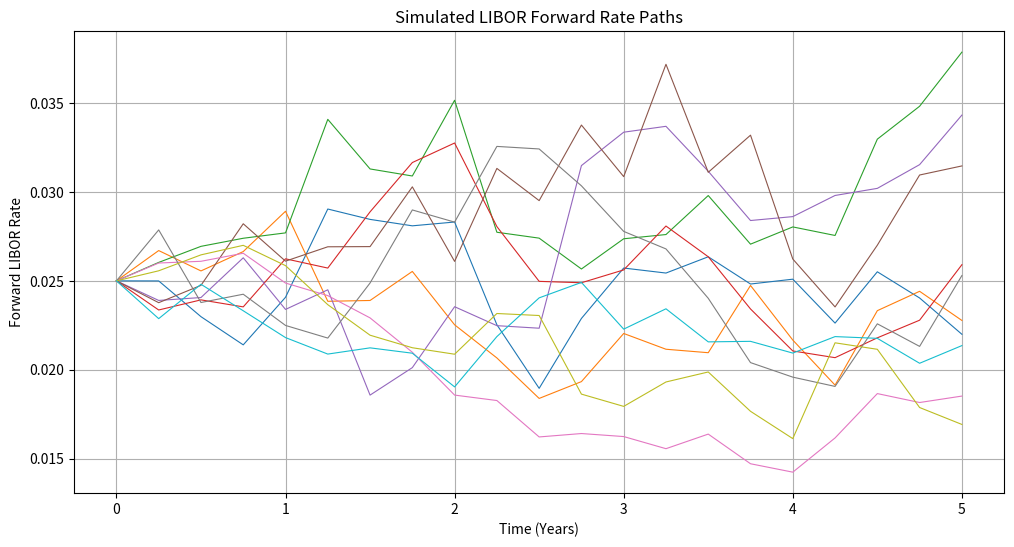
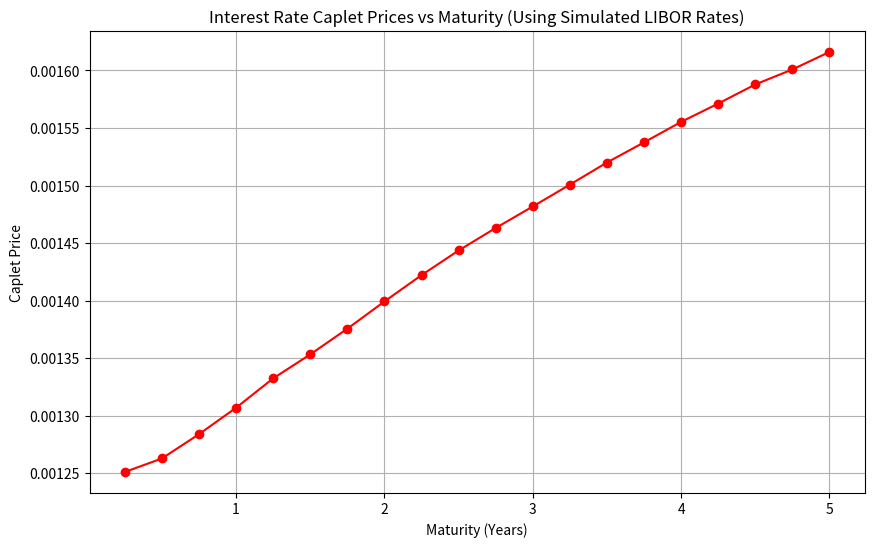

The matplotlib source for these figures, in order:
# Simulation of LIBOR forward rate paths using a lognormal model and then prices interest rate 
# caplets based on the simulated forward rates using the Black model

# This code simulates multiple LIBOR forward rate paths, then uses the average simulated forward rates 
# to price caplets at each maturity, plotting both the simulated paths and the resulting caplet prices.

import numpy as np
from scipy.stats import norm
import matplotlib.pyplot as plt

# Black model caplet price function
def caplet_price(F, K, sigma, T, P, delta):
    d1 = (np.log(F / K) + 0.5 * sigma ** 2 * T) / (sigma * np.sqrt(T))
    d2 = d1 - sigma * np.sqrt(T)
    price = delta * P * (F * norm.cdf(d1) - K * norm.cdf(d2))
    return price

# Simulate LIBOR forward rates using a simple lognormal model
def simulate_libor_forward_rates(F0, sigma, T, n_steps, n_paths):
    dt = T / n_steps
    rates = np.zeros((n_paths, n_steps + 1))
    rates[:, 0] = F0
    for t in range(1, n_steps + 1):
        Z = np.random.normal(0, 1, n_paths)
        rates[:, t] = rates[:, t-1] * np.exp(-0.5 * sigma**2 * dt + sigma * np.sqrt(dt) * Z)
    return rates

# Parameters
cap_strike = 0.02  # 2% cap strike
volatility = 0.2   # 20% volatility
maturity = 5       # 5 years
n_steps = 20       # number of time steps
n_paths = 100000   # number of simulation paths
F0 = 0.025         # initial forward LIBOR rate

# Simulate LIBOR forward rates
libor_paths = simulate_libor_forward_rates(F0, volatility, maturity, n_steps, n_paths)

# Calculate discount factors assuming constant risk-free rate
risk_free_rate = 0.015
times = np.linspace(0, maturity, n_steps + 1)
discount_factors = np.exp(-risk_free_rate * times)

delta = maturity / n_steps  # period length

# Calculate caplet prices for each maturity using average forward rate from simulations
average_forward_rates = np.mean(libor_paths, axis=0)[1:]  # exclude initial time 0
caplet_prices = []
for i in range(n_steps):
    T = times[i+1]
    F = average_forward_rates[i]
    P = discount_factors[i+1]
    price = caplet_price(F, cap_strike, volatility, T, P, delta)
    caplet_prices.append(price)

# Plot simulated LIBOR forward rates (first 10 paths)
plt.figure(figsize=(12, 6))
for i in range(10):
    plt.plot(times, libor_paths[i], lw=0.8)
plt.title('Simulated LIBOR Forward Rate Paths')
plt.xlabel('Time (Years)')
plt.ylabel('Forward LIBOR Rate')
plt.grid(True)
plt.show()

# Plot caplet prices vs maturity
plt.figure(figsize=(10, 6))
plt.plot(times[1:], caplet_prices, marker='o', linestyle='-', color='r')
plt.title('Interest Rate Caplet Prices vs Maturity (Using Simulated LIBOR Rates)')
plt.xlabel('Maturity (Years)')
plt.ylabel('Caplet Price')
plt.grid(True)
plt.show()
